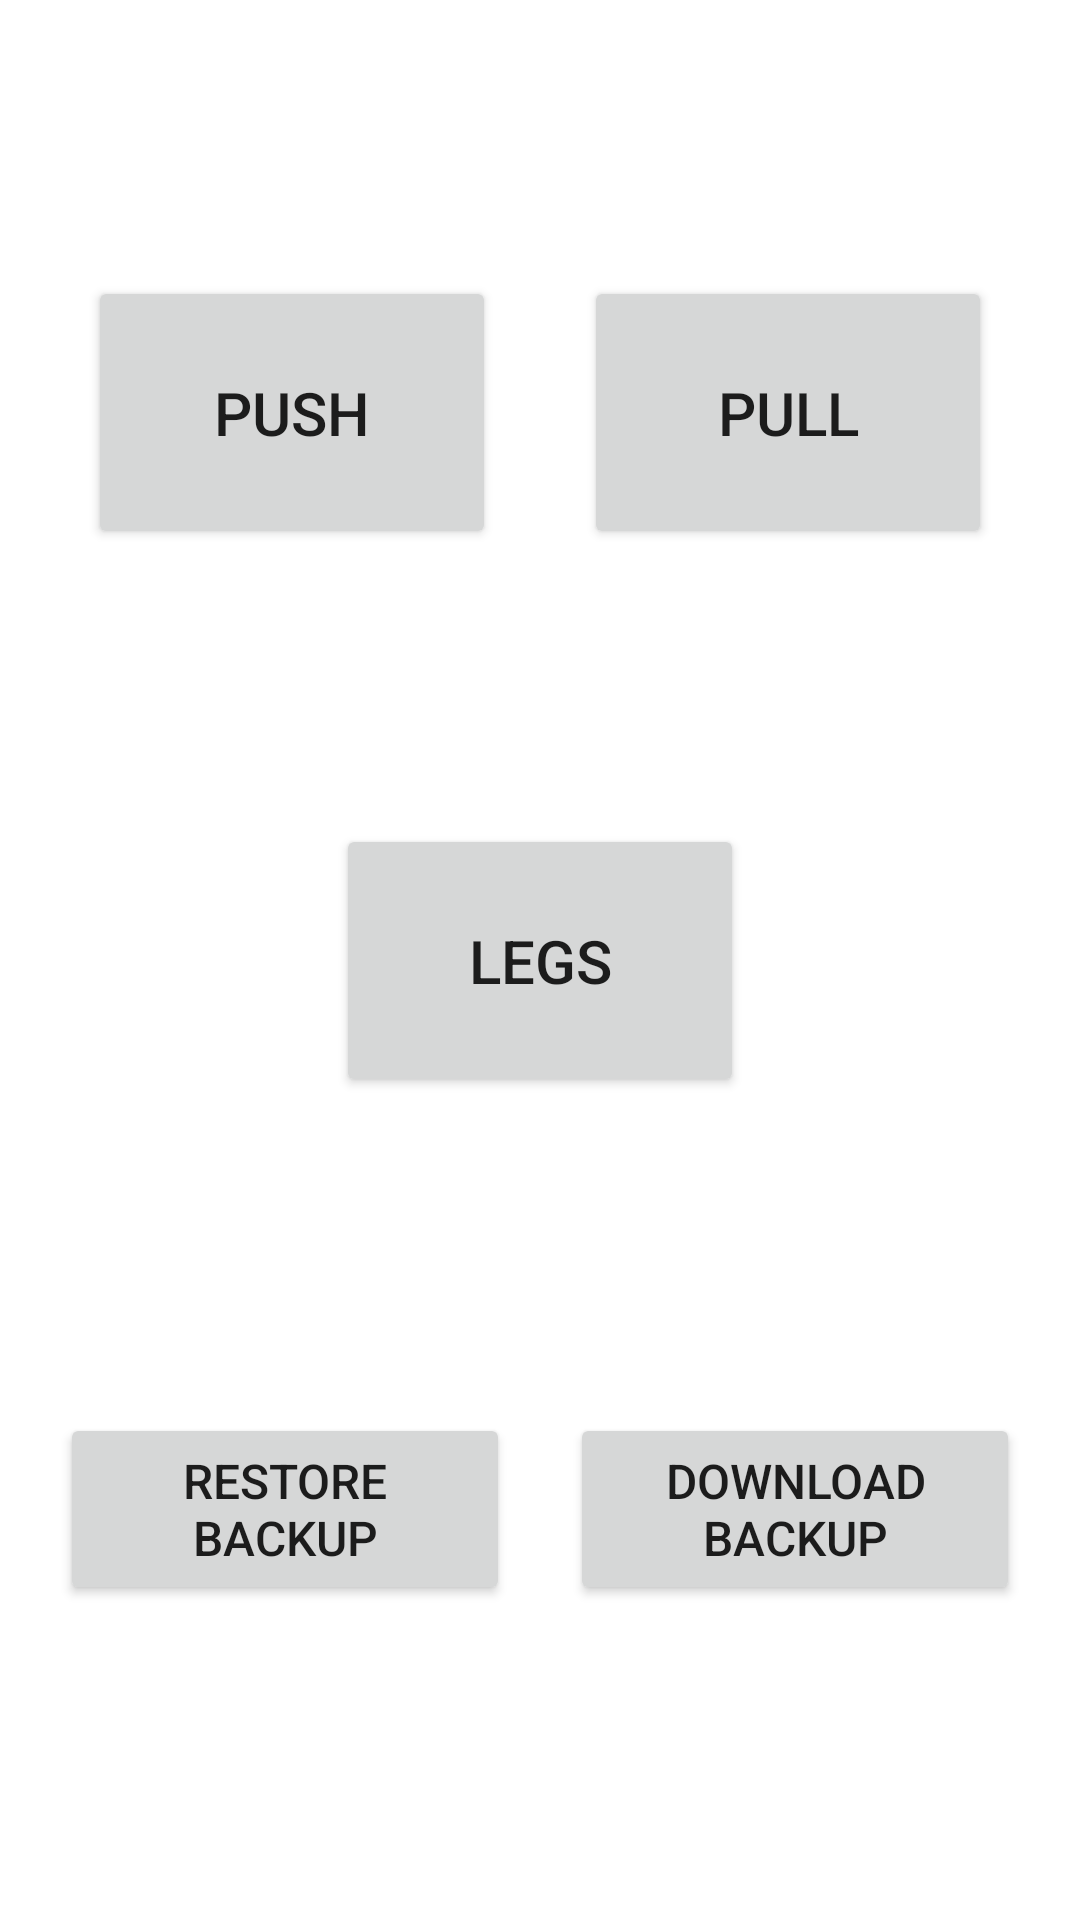

Produce the Android XML layout that renders to this screen, including the resource entries it uses.
<!-- AndroidManifest.xml: application theme Theme.TrackGymProgress -->
<!-- res/layout/activity_main.xml -->
<?xml version="1.0" encoding="utf-8"?>
<androidx.constraintlayout.widget.ConstraintLayout xmlns:android="http://schemas.android.com/apk/res/android"
    xmlns:app="http://schemas.android.com/apk/res-auto"
    xmlns:tools="http://schemas.android.com/tools"
    android:layout_width="match_parent"
    android:layout_height="match_parent"
    tools:context=".MainActivity">

    <Button
        android:id="@+id/pushBtn"
        android:layout_width="136dp"
        android:layout_height="91dp"
        android:text="@string/push"
        android:textSize="20sp"
        app:layout_constraintBottom_toTopOf="@id/legsBtn"
        app:layout_constraintEnd_toStartOf="@id/pullBtn"
        app:layout_constraintStart_toStartOf="parent"
        app:layout_constraintTop_toTopOf="parent" />

    <Button
        android:id="@+id/pullBtn"
        android:layout_width="136dp"
        android:layout_height="91dp"
        android:text="@string/pull"
        android:textSize="20sp"
        app:layout_constraintBottom_toTopOf="@id/legsBtn"
        app:layout_constraintEnd_toEndOf="parent"
        app:layout_constraintStart_toEndOf="@+id/pushBtn"
        app:layout_constraintTop_toTopOf="parent" />

    <Button
        android:id="@+id/legsBtn"
        android:layout_width="136dp"
        android:layout_height="91dp"
        android:text="@string/legs"
        android:textSize="20sp"
        app:layout_constraintBottom_toBottomOf="parent"
        app:layout_constraintEnd_toEndOf="parent"
        app:layout_constraintStart_toStartOf="parent"
        app:layout_constraintTop_toTopOf="parent" />

    <Button
        android:id="@+id/backupBtn"
        android:layout_width="150dp"
        android:layout_height="64dp"
        android:text="@string/download_backup"
        android:textSize="16sp"
        app:layout_constraintBottom_toBottomOf="parent"
        app:layout_constraintEnd_toEndOf="parent"
        app:layout_constraintStart_toEndOf="@id/restoreBtn"
        app:layout_constraintTop_toBottomOf="@id/legsBtn" />

    <Button
        android:id="@+id/restoreBtn"
        android:layout_width="150dp"
        android:layout_height="64dp"
        android:text="@string/restore_backup"
        android:textSize="16sp"
        app:layout_constraintBottom_toBottomOf="parent"
        app:layout_constraintEnd_toStartOf="@id/backupBtn"
        app:layout_constraintStart_toStartOf="parent"
        app:layout_constraintTop_toBottomOf="@id/legsBtn" />
</androidx.constraintlayout.widget.ConstraintLayout>
<!-- resources referenced by this layout -->
<resources>
  <string name="download_backup">Download Backup</string>
  <string name="legs">LEGS</string>
  <string name="pull">PULL</string>
  <string name="push">PUSH</string>
  <string name="restore_backup">Restore Backup</string>
  <style name="Theme.TrackGymProgress" parent="Theme.MaterialComponents.DayNight.DarkActionBar">
          
          <item name="colorPrimary">@color/purple_500</item>
          <item name="colorPrimaryVariant">@color/purple_700</item>
          <item name="colorOnPrimary">@color/white</item>
          
          <item name="colorSecondary">@color/teal_200</item>
          <item name="colorSecondaryVariant">@color/teal_700</item>
          <item name="colorOnSecondary">@color/black</item>
          
          <item name="android:statusBarColor" tools:targetApi="l">?attr/colorPrimaryVariant</item>
          
      </style>
  <!-- not gathered from this repository: default colours our renderer supplied (Android Studio template values) -->
  <color name="purple_500">#FF6200EE</color>
  <color name="purple_700">#FF3700B3</color>
  <color name="teal_200">#FF03DAC5</color>
  <color name="teal_700">#FF018786</color>
  <color name="black">#FF000000</color>
  <color name="white">#FFFFFFFF</color>
</resources>
